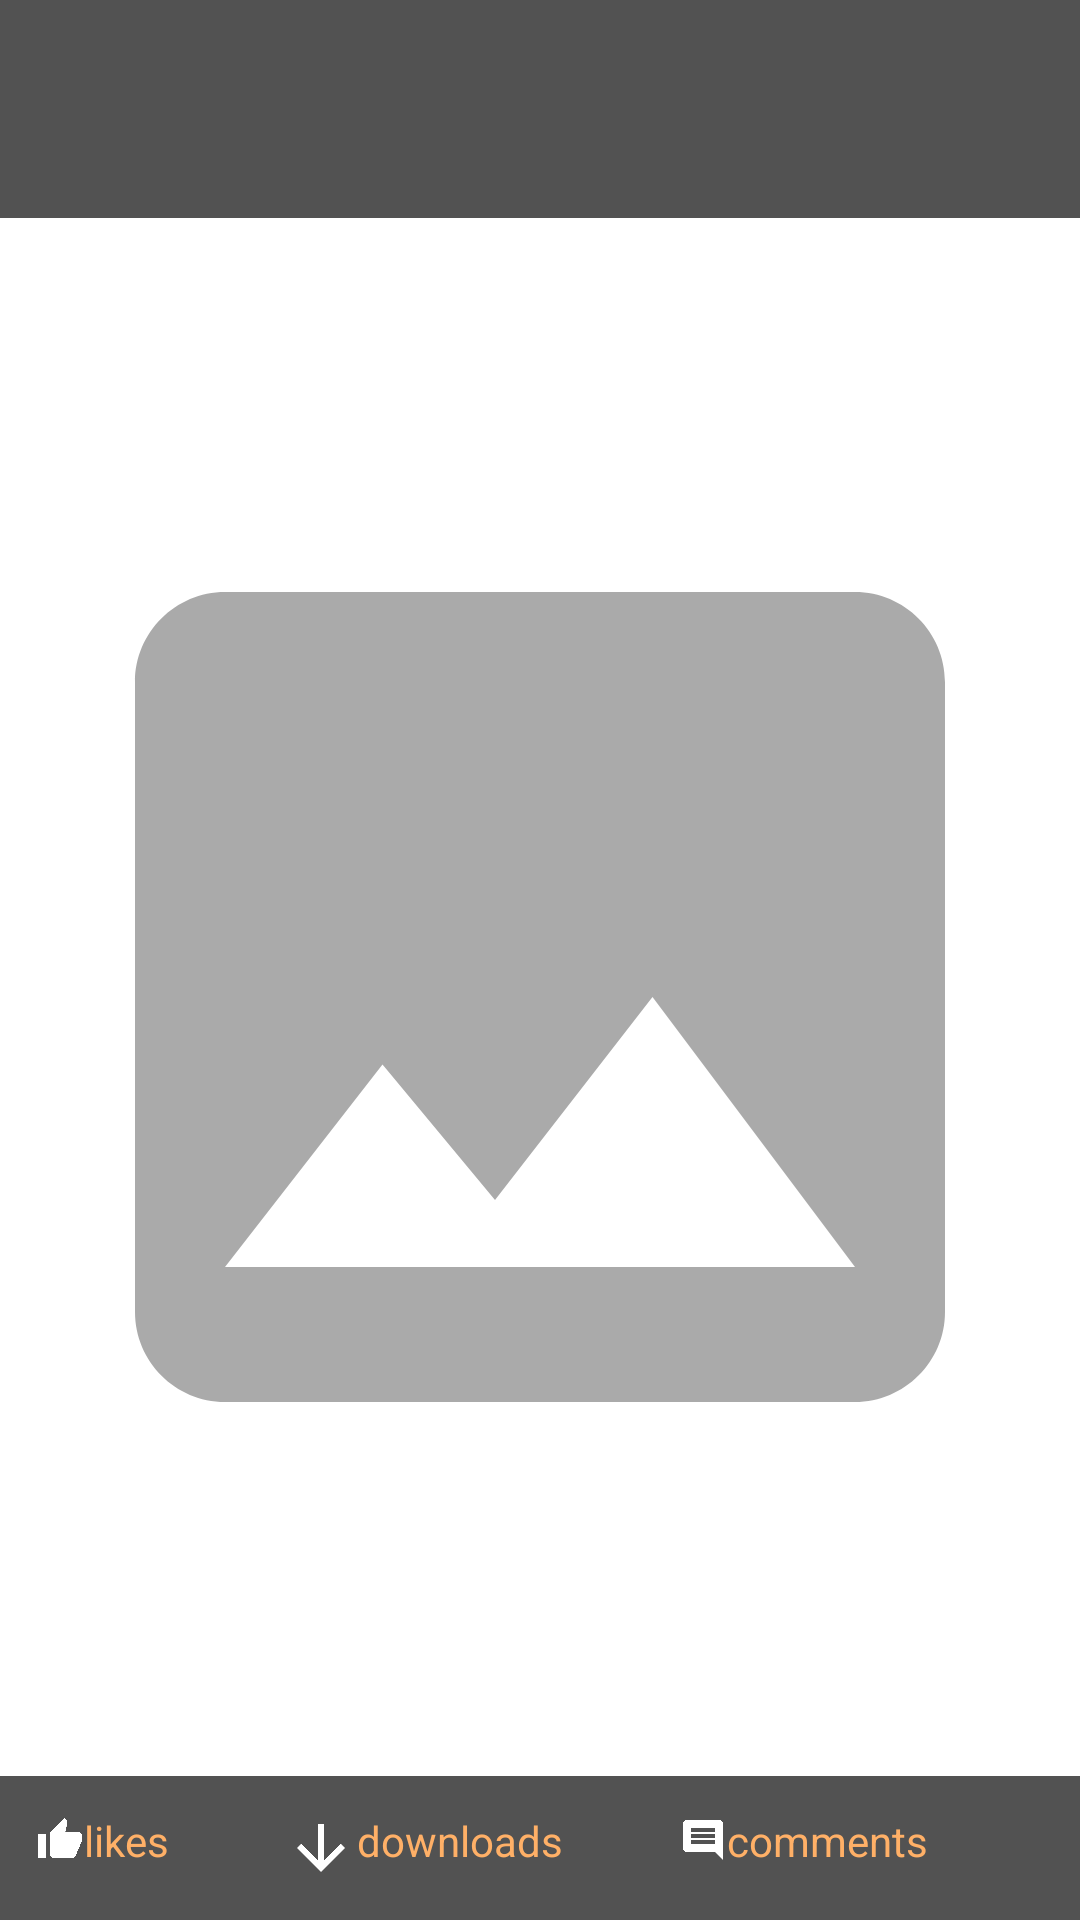

Reconstruct the res/layout file that produces this screen, plus the resources it refers to.
<!-- AndroidManifest.xml: application theme Theme.TestAndroidRamiHamdi -->
<!-- res/layout/fragment_detail.xml -->
<?xml version="1.0" encoding="utf-8"?>
<androidx.constraintlayout.widget.ConstraintLayout xmlns:android="http://schemas.android.com/apk/res/android"
    xmlns:app="http://schemas.android.com/apk/res-auto"
    xmlns:tools="http://schemas.android.com/tools"
    android:layout_width="match_parent"

    android:layout_height="match_parent"
    android:orientation="vertical"

    tools:context=".ui.DetailFragment">


    <LinearLayout
        android:id="@+id/linearLayoutheader"
        android:layout_width="match_parent"
        android:layout_height="0dp"
        android:background="@color/colorTransparentDark"
        android:orientation="vertical"
        android:padding="16dp"
        app:layout_constraintEnd_toEndOf="parent"
        app:layout_constraintStart_toStartOf="parent"
        app:layout_constraintTop_toTopOf="parent">


        <TextView
            android:id="@+id/fragment_detail_user_name"
            android:layout_width="wrap_content"
            android:layout_height="wrap_content"

            android:textColor="@color/orange"
            android:textSize="16sp"
            android:textStyle="bold"
            tools:text="user name" />

        <TextView
            android:id="@+id/fragment_detail_tags"
            android:layout_width="wrap_content"
            android:layout_height="wrap_content"
            android:textColor="@color/white"
            tools:text="tags" />


    </LinearLayout>

    <ImageView
        android:id="@+id/fragment_detail_image"
        android:layout_width="0dp"
        android:layout_height="0dp"
        android:src="@drawable/ic_image_placeholder"
        app:layout_constraintBottom_toTopOf="@id/linearlayoutfooter"
        app:layout_constraintEnd_toEndOf="parent"
        app:layout_constraintStart_toStartOf="parent"
        app:layout_constraintTop_toBottomOf="@id/linearLayoutheader" />

    <LinearLayout
        android:id="@+id/linearlayoutfooter"
        android:layout_width="0dp"
        android:layout_height="wrap_content"
        android:background="@color/colorTransparentDark"
        android:orientation="horizontal"
        android:padding="12dp"
        app:layout_constraintBottom_toBottomOf="parent"
        app:layout_constraintEnd_toEndOf="parent"
        app:layout_constraintStart_toStartOf="parent">

        <TextView
            android:id="@+id/fragment_detail_likes"
            android:layout_width="wrap_content"
            android:layout_height="wrap_content"
            android:layout_weight="1"
            android:text="likes"
            android:textColor="@color/orange"
            app:drawableStartCompat="@drawable/ic_like" />

        <TextView
            android:id="@+id/fragment_detail_downloads"
            android:layout_width="wrap_content"
            android:layout_height="wrap_content"
            android:layout_weight="1"
            android:text="downloads"
            android:textColor="@color/orange"
            app:drawableStartCompat="@drawable/ic_download" />

        <TextView
            android:id="@+id/fragment_detail_comments"
            android:layout_width="wrap_content"
            android:layout_height="wrap_content"
            android:layout_weight="1"
            android:text="comments"
            android:textColor="@color/orange"
            app:drawableStartCompat="@drawable/ic_comment" />
    </LinearLayout>


</androidx.constraintlayout.widget.ConstraintLayout>
<!-- resources referenced by this layout -->
<resources>
  <color name="colorTransparentDark">#ad000000</color>
  <color name="orange">#ffb067</color>
  <color name="white">#FFFFFFFF</color>
  <!-- drawable ic_comment (drawable) -->
  <vector xmlns:android="http://schemas.android.com/apk/res/android"
      android:width="16dp"
      android:height="16dp"
      android:viewportWidth="24.0"
      android:viewportHeight="24.0">
      <path
          android:fillColor="#FFFFFF"
          android:pathData="M21.99,4c0,-1.1 -0.89,-2 -1.99,-2L4,2c-1.1,0 -2,0.9 -2,2v12c0,1.1 0.9,2 2,2h14l4,4 -0.01,-18zM18,14L6,14v-2h12v2zM18,11L6,11L6,9h12v2zM18,8L6,8L6,6h12v2z"/>
  </vector>
  <!-- drawable ic_download (drawable) -->
  <vector android:height="24dp"
      android:viewportHeight="24" android:viewportWidth="24"
      android:width="24dp" xmlns:android="http://schemas.android.com/apk/res/android">
      <path android:fillColor="#FFFFFF" android:pathData="M20,12l-1.41,-1.41L13,16.17V4h-2v12.17l-5.58,-5.59L4,12l8,8 8,-8z"/>
  </vector>
  <!-- drawable ic_image_placeholder (drawable) -->
  <vector xmlns:android="http://schemas.android.com/apk/res/android"
      android:width="24dp"
      android:height="24dp"
      android:viewportWidth="24.0"
      android:viewportHeight="24.0">
      <path
          android:fillColor="#55000000"
          android:pathData="M21,19V5c0,-1.1 -0.9,-2 -2,-2H5c-1.1,0 -2,0.9 -2,2v14c0,1.1 0.9,2 2,2h14c1.1,0 2,-0.9 2,-2zM8.5,13.5l2.5,3.01L14.5,12l4.5,6H5l3.5,-4.5z"/>
  </vector>
  <!-- drawable ic_like (drawable) -->
  <vector xmlns:android="http://schemas.android.com/apk/res/android"
      android:width="16dp"
      android:height="16dp"
      android:viewportWidth="24.0"
      android:viewportHeight="24.0">
      <path
          android:fillColor="#FFFFFF"
          android:pathData="M1,21h4L5,9L1,9v12zM23,10c0,-1.1 -0.9,-2 -2,-2h-6.31l0.95,-4.57 0.03,-0.32c0,-0.41 -0.17,-0.79 -0.44,-1.06L14.17,1 7.59,7.59C7.22,7.95 7,8.45 7,9v10c0,1.1 0.9,2 2,2h9c0.83,0 1.54,-0.5 1.84,-1.22l3.02,-7.05c0.09,-0.23 0.14,-0.47 0.14,-0.73v-1.91l-0.01,-0.01L23,10z"/>
  </vector>
  <style name="Theme.TestAndroidRamiHamdi" parent="Theme.MaterialComponents.DayNight.DarkActionBar">
          
          <item name="colorPrimary">@color/purple_500</item>
          <item name="colorPrimaryVariant">@color/purple_700</item>
          <item name="colorOnPrimary">@color/white</item>
          
          <item name="colorSecondary">@color/teal_200</item>
          <item name="colorSecondaryVariant">@color/teal_700</item>
          <item name="colorOnSecondary">@color/black</item>
          
          <item name="android:statusBarColor">@color/black</item>
          
      </style>
  <color name="purple_500">#FF6200EE</color>
  <color name="purple_700">#FF3700B3</color>
  <color name="teal_200">#FF03DAC5</color>
  <color name="teal_700">#FF018786</color>
  <color name="black">#FF000000</color>
</resources>
